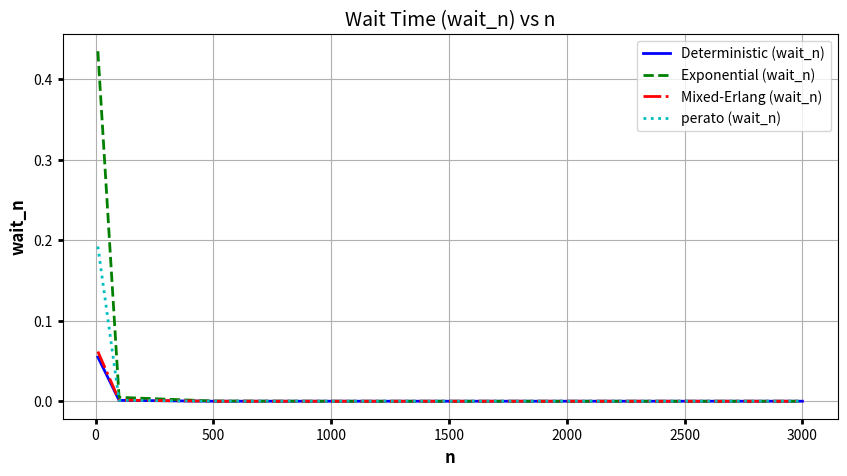
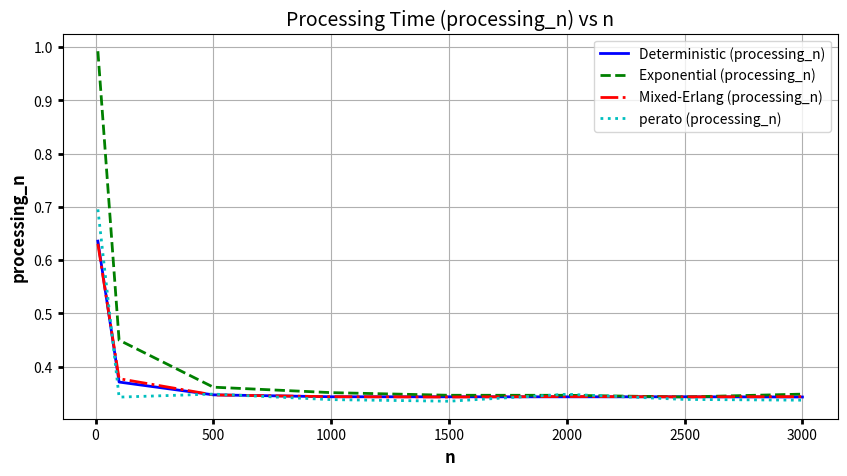

Write Python code to recreate these figures, in order.
import matplotlib.pyplot as plt

# Data from the provided results
distributions = {
    "Deterministic": {
        "wait_n": {
            10: 0.05481110421498182,
            100: 0.0010931358572806968,
            500: 1.6592340991721244e-06,
            1000: 0.0,
            1500: 0.0,
            2000: 0.0,
            2500: 0.0,
            3000: 0.0,
        },
        "processing_n": {
            10: 0.6357711694385106,
            100: 0.3710818978076796,
            500: 0.3470240297306257,
            1000: 0.3434624636973715,
            1500: 0.3434003981718896,
            2000: 0.3433307431217254,
            2500: 0.3434122206183658,
            3000: 0.343022939671145,
        },
    },
    "Exponential": {
        "wait_n": {
            10: 0.43498751558501125,
            100: 0.00483400639307758,
            500: 0.00025600093897380744,
            1000: 1.470099244987523e-05,
            1500: 1.3224249735970753e-06,
            2000: 5.06967219482135e-07,
            2500: 0.0,
            3000: 0.0,
        },
        "processing_n": {
            10: 0.9924116713157918,
            100: 0.4498411080806196,
            500: 0.3614568026142152,
            1000: 0.35120701517532493,
            1500: 0.3462482554350492,
            2000: 0.3462178951367314,
            2500: 0.3430550437306205,
            3000: 0.34838848073651196,
        },
    },
    "Mixed-Erlang": {
        "wait_n": {
            10: 0.061723856981590865,
            100: 0.001400141703070242,
            500: 1.3821163322575102e-07,
            1000: 0.0,
            1500: 0.0,
            2000: 0.0,
            2500: 0.0,
            3000: 0.0,
        },
        "processing_n": {
            10: 0.6306416413360685,
            100: 0.37740244692251285,
            500: 0.3469220041012635,
            1000: 0.34356876238702455,
            1500: 0.3429796781217878,
            2000: 0.3439157646005375,
            2500: 0.34325282209582936,
            3000: 0.34368182035455,
        },
    },
    "perato": {
        "wait_n": {
            10: 0.19228106973691264,
            100: 0.0012430178220940449,
            500: 0.0,
            1000: 0.0,
            1500: 0.0,
            2000: 0.0,
            2500: 0.0,
            3000: 0.0,
        },
        "processing_n": {
            10: 0.6953751726981012,
            100: 0.34279533361984044,
            500: 0.3484790205738718,
            1000: 0.33806102573774066,
            1500: 0.3350712286478656,
            2000: 0.348194971375448,
            2500: 0.33840925347954276,
            3000: 0.3370242333498444,
        },
    },
}

# Prepare data
n_values = [10, 100, 500, 1000, 1500, 2000, 2500, 3000]
distributions_list = list(distributions.keys())

# Colors and line styles for the plots
colors = ["b", "g", "r", "c"]
markers = ["s", "^", "o", "*"]
line_styles = ["-", "--", "-.", ":"]

# Plot wait_n against n
plt.figure(figsize=(10, 5))
for i, dist in enumerate(distributions_list):
    wait_n_values = [distributions[dist]["wait_n"].get(n, 0) for n in n_values]
    plt.plot(
        n_values,
        wait_n_values,
        color=colors[i],
        linestyle=line_styles[i],
        label=f"{dist} (wait_n)",
        linewidth=2,
    )

plt.title("Wait Time (wait_n) vs n", fontsize=14)
plt.xlabel("n", fontsize=12, weight="bold")
plt.ylabel("wait_n", fontsize=12, weight="bold")
plt.legend()
plt.grid(True)
plt.tick_params(axis="both", which="major", labelsize=10, width=2)
plt.tick_params(axis="both", which="minor", width=1)
plt.show()

# Plot processing_n against n
plt.figure(figsize=(10, 5))
for i, dist in enumerate(distributions_list):
    processing_n_values = [
        distributions[dist]["processing_n"].get(n, 0) for n in n_values
    ]
    plt.plot(
        n_values,
        processing_n_values,
        color=colors[i],
        linestyle=line_styles[i],
        label=f"{dist} (processing_n)",
        linewidth=2,
    )

plt.title("Processing Time (processing_n) vs n", fontsize=14)
plt.xlabel("n", fontsize=12, weight="bold")
plt.ylabel("processing_n", fontsize=12, weight="bold")
plt.legend()
plt.grid(True)
plt.tick_params(axis="both", which="major", labelsize=10, width=2)
plt.tick_params(axis="both", which="minor", width=1)
plt.show()
